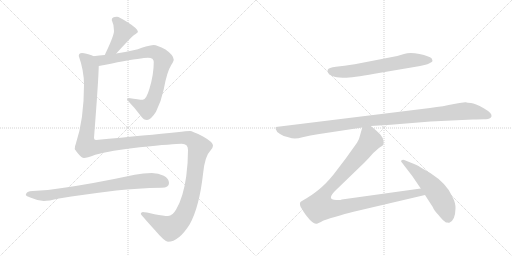
t = 0.00 s
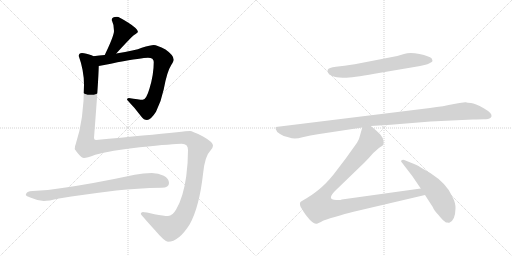
t = 1.71 s
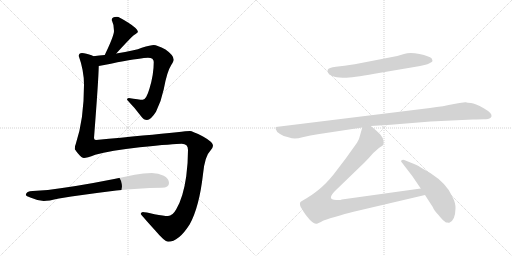
t = 3.42 s
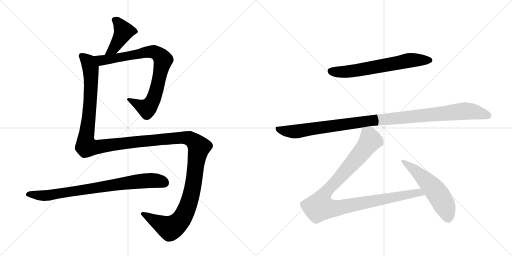
t = 5.14 s
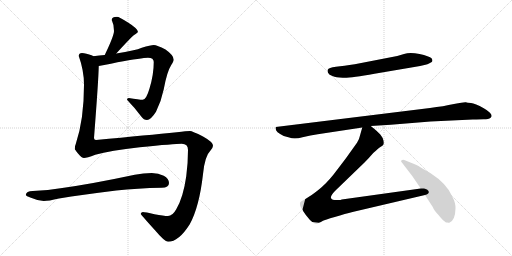
t = 6.85 s
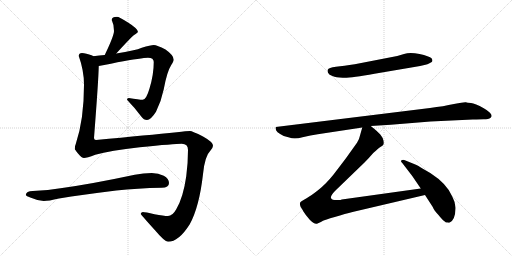
t = 8.56 s

The animated SVG that drew these frames (rendered in a browser with its animation timeline set to each time). Animation: 8 CSS @keyframes rules; one cycle of 8.56 s.

<svg version="1.1" viewBox="0 0 2048 1024" xmlns="http://www.w3.org/2000/svg">
  <g stroke="lightgray" stroke-dasharray="1,1" stroke-width="1" transform="scale(4, 4)">
    <line x1="0" y1="0" x2="256" y2="256"></line>
    <line x1="256" y1="0" x2="0" y2="256"></line>
    <line x1="128" y1="0" x2="128" y2="256"></line>
    <line x1="0" y1="128" x2="256" y2="128"></line>
    <line x1="256" y1="0" x2="512" y2="256"></line>
    <line x1="512" y1="0" x2="256" y2="256"></line>
    <line x1="384" y1="0" x2="384" y2="256"></line>
    <line x1="256" y1="128" x2="512" y2="128"></line>
  </g>
<g transform="scale(1, -1) translate(0, -850)">
   <style type="text/css">
    @keyframes keyframes0 {
      from {
       stroke: black;
       stroke-dashoffset: 424;
       stroke-width: 128;
       }
       58% {
       animation-timing-function: step-end;
       stroke: black;
       stroke-dashoffset: 0;
       stroke-width: 128;
       }
       to {
       stroke: black;
       stroke-width: 1024;
       }
       }
       #make-me-a-hanzi-animation-0 {
         animation: keyframes0 0.595052s both;
         animation-delay: 0.000000s;
         animation-timing-function: linear;
       }
    @keyframes keyframes1 {
      from {
       stroke: black;
       stroke-dashoffset: 831;
       stroke-width: 128;
       }
       73% {
       animation-timing-function: step-end;
       stroke: black;
       stroke-dashoffset: 0;
       stroke-width: 128;
       }
       to {
       stroke: black;
       stroke-width: 1024;
       }
       }
       #make-me-a-hanzi-animation-1 {
         animation: keyframes1 0.926270s both;
         animation-delay: 0.595052s;
         animation-timing-function: linear;
       }
    @keyframes keyframes2 {
      from {
       stroke: black;
       stroke-dashoffset: 1582;
       stroke-width: 128;
       }
       84% {
       animation-timing-function: step-end;
       stroke: black;
       stroke-dashoffset: 0;
       stroke-width: 128;
       }
       to {
       stroke: black;
       stroke-width: 1024;
       }
       }
       #make-me-a-hanzi-animation-2 {
         animation: keyframes2 1.537435s both;
         animation-delay: 1.521322s;
         animation-timing-function: linear;
       }
    @keyframes keyframes3 {
      from {
       stroke: black;
       stroke-dashoffset: 811;
       stroke-width: 128;
       }
       73% {
       animation-timing-function: step-end;
       stroke: black;
       stroke-dashoffset: 0;
       stroke-width: 128;
       }
       to {
       stroke: black;
       stroke-width: 1024;
       }
       }
       #make-me-a-hanzi-animation-3 {
         animation: keyframes3 0.909993s both;
         animation-delay: 3.058757s;
         animation-timing-function: linear;
       }
    @keyframes keyframes4 {
      from {
       stroke: black;
       stroke-dashoffset: 656;
       stroke-width: 128;
       }
       68% {
       animation-timing-function: step-end;
       stroke: black;
       stroke-dashoffset: 0;
       stroke-width: 128;
       }
       to {
       stroke: black;
       stroke-width: 1024;
       }
       }
       #make-me-a-hanzi-animation-4 {
         animation: keyframes4 0.783854s both;
         animation-delay: 3.968750s;
         animation-timing-function: linear;
       }
    @keyframes keyframes5 {
      from {
       stroke: black;
       stroke-dashoffset: 1109;
       stroke-width: 128;
       }
       78% {
       animation-timing-function: step-end;
       stroke: black;
       stroke-dashoffset: 0;
       stroke-width: 128;
       }
       to {
       stroke: black;
       stroke-width: 1024;
       }
       }
       #make-me-a-hanzi-animation-5 {
         animation: keyframes5 1.152507s both;
         animation-delay: 4.752604s;
         animation-timing-function: linear;
       }
    @keyframes keyframes6 {
      from {
       stroke: black;
       stroke-dashoffset: 1063;
       stroke-width: 128;
       }
       78% {
       animation-timing-function: step-end;
       stroke: black;
       stroke-dashoffset: 0;
       stroke-width: 128;
       }
       to {
       stroke: black;
       stroke-width: 1024;
       }
       }
       #make-me-a-hanzi-animation-6 {
         animation: keyframes6 1.115072s both;
         animation-delay: 5.905111s;
         animation-timing-function: linear;
       }
    @keyframes keyframes7 {
      from {
       stroke: black;
       stroke-dashoffset: 559;
       stroke-width: 128;
       }
       65% {
       animation-timing-function: step-end;
       stroke: black;
       stroke-dashoffset: 0;
       stroke-width: 128;
       }
       to {
       stroke: black;
       stroke-width: 1024;
       }
       }
       #make-me-a-hanzi-animation-7 {
         animation: keyframes7 0.704915s both;
         animation-delay: 7.020182s;
         animation-timing-function: linear;
       }
</style>
<path d="M 465 636 Q 524 701 538 711 Q 552 721 552 722 Q 552 735 512 760 Q 476 783 468 783 Q 447 783 447 770 Q 456 752 456 726 Q 456 707 419 630 C 406 603 445 614 465 636 Z" fill="lightgray"></path> 
<path d="M 395 586 Q 412 588 470 601 Q 568 619 592 619 Q 615 619 615 602 Q 615 552 598 496 Q 585 451 571 451 Q 556 451 515 458 Q 508 458 508 451 Q 540 418 565 384 Q 575 370 588 370 Q 603 370 624 403 Q 645 445 655 493 Q 668 564 685 590 Q 695 606 695 611 Q 695 629 662 652 Q 628 670 615 670 Q 603 670 567 659 Q 542 648 465 636 L 419 630 Q 398 628 373 625 C 343 622 365 581 395 586 Z" fill="lightgray"></path> 
<path d="M 328 638 Q 315 638 315 626 Q 336 568 336 511 Q 336 372 303 274 Q 299 266 299 254 Q 299 253 312 236 Q 327 218 336 218 Q 347 218 381 231 Q 441 248 559 261 Q 698 275 727 275 Q 752 275 752 250 Q 752 198 745 145 Q 733 60 705 13 Q 690 -14 672 -14 Q 655 -14 618 -7 Q 581 2 571 2 Q 563 1 563 -6 Q 563 -8 620 -71 Q 659 -117 672 -117 Q 715 -117 759 -47 Q 797 22 812 153 Q 819 226 842 248 Q 852 260 852 267 Q 852 282 812 304 Q 769 326 760 326 Q 748 326 707 321 Q 596 310 384 290 Q 376 290 376 298 Q 394 530 395 586 C 396 616 396 618 373 625 Q 372 626 369 628 Q 343 638 328 638 Z" fill="lightgray"></path> 
<path d="M 607 158 Q 574 158 539 151 Q 370 115 249 98 Q 193 89 131 86 Q 105 86 103 70 Q 105 66 121 60 Q 148 48 175 46 Q 194 46 236 56 Q 329 71 465 88 Q 548 97 647 99 Q 676 99 676 118 Q 676 135 655 147 Q 634 158 607 158 Z" fill="lightgray"></path> 
<path d="M 1498 555 L 1657 582 Q 1709 591 1716 596 L 1727 602 Q 1732 607 1727 616 Q 1717 626 1678 634 Q 1639 642 1616 634 L 1589 626 L 1419 593 Q 1375 586 1344 583 Q 1314 579 1311 571 Q 1309 568 1312 559 Q 1316 550 1330 546 Q 1344 540 1371 539 Q 1399 537 1498 555 Z" fill="lightgray"></path> 
<path d="M 1720 418 L 1103 342 Q 1097 324 1135 306 L 1157 300 Q 1178 292 1210 301 Q 1243 309 1271 313 L 1449 340 L 1483 346 L 1563 351 L 1722 364 L 1891 372 Q 1938 374 1941 373 Q 1960 372 1966 384 Q 1970 397 1935 417 Q 1900 437 1884 438 Q 1869 439 1863 441 Q 1857 442 1816 434 Q 1775 425 1720 418 Z" fill="lightgray"></path> 
<path d="M 1449 340 L 1440 308 Q 1437 292 1428 279 L 1383 216 L 1335 153 Q 1303 113 1272 89 Q 1241 65 1228 58 Q 1215 51 1206 45 Q 1195 41 1203 21 Q 1205 20 1213 5 Q 1222 -10 1239 -29 Q 1257 -48 1268 -45 Q 1287 -37 1292 -33 Q 1298 -30 1339 -18 Q 1383 -4 1410 2 L 1700 70 C 1729 77 1713 100 1683 96 L 1367 52 Q 1362 50 1357 50 L 1345 50 Q 1302 50 1345 91 L 1458 200 Q 1475 217 1493 238 Q 1516 259 1523 263 Q 1531 267 1533 271 Q 1536 274 1534 287 Q 1532 299 1522 311 Q 1513 322 1483 346 C 1460 365 1457 368 1449 340 Z" fill="lightgray"></path> 
<path d="M 1700 70 L 1731 22 Q 1736 9 1754 -10 Q 1769 -29 1775 -33 L 1784 -40 L 1790 -40 Q 1794 -42 1799 -40 Q 1821 -29 1822 16 Q 1823 38 1809 64 Q 1788 115 1721 158 Q 1682 180 1674 186 Q 1666 191 1649 197 L 1622 208 Q 1612 213 1606 209 Q 1601 204 1609 198 L 1649 146 L 1683 96 L 1700 70 Z" fill="lightgray"></path> 
      <clipPath id="make-me-a-hanzi-clip-0">
      <path d="M 465 636 Q 524 701 538 711 Q 552 721 552 722 Q 552 735 512 760 Q 476 783 468 783 Q 447 783 447 770 Q 456 752 456 726 Q 456 707 419 630 C 406 603 445 614 465 636 Z" fill="lightgray"></path>
      </clipPath>
      <path clip-path="url(#make-me-a-hanzi-clip-0)" d="M 462 768 L 471 763 L 495 724 L 455 656 L 426 640 " fill="none" id="make-me-a-hanzi-animation-0" stroke-dasharray="296 592" stroke-linecap="round"></path>

      <clipPath id="make-me-a-hanzi-clip-1">
      <path d="M 395 586 Q 412 588 470 601 Q 568 619 592 619 Q 615 619 615 602 Q 615 552 598 496 Q 585 451 571 451 Q 556 451 515 458 Q 508 458 508 451 Q 540 418 565 384 Q 575 370 588 370 Q 603 370 624 403 Q 645 445 655 493 Q 668 564 685 590 Q 695 606 695 611 Q 695 629 662 652 Q 628 670 615 670 Q 603 670 567 659 Q 542 648 465 636 L 419 630 Q 398 628 373 625 C 343 622 365 581 395 586 Z" fill="lightgray"></path>
      </clipPath>
      <path clip-path="url(#make-me-a-hanzi-clip-1)" d="M 382 621 L 406 608 L 596 643 L 629 637 L 648 618 L 653 611 L 631 508 L 618 463 L 597 425 L 588 417 L 576 420 L 517 449 " fill="none" id="make-me-a-hanzi-animation-1" stroke-dasharray="703 1406" stroke-linecap="round"></path>

      <clipPath id="make-me-a-hanzi-clip-2">
      <path d="M 328 638 Q 315 638 315 626 Q 336 568 336 511 Q 336 372 303 274 Q 299 266 299 254 Q 299 253 312 236 Q 327 218 336 218 Q 347 218 381 231 Q 441 248 559 261 Q 698 275 727 275 Q 752 275 752 250 Q 752 198 745 145 Q 733 60 705 13 Q 690 -14 672 -14 Q 655 -14 618 -7 Q 581 2 571 2 Q 563 1 563 -6 Q 563 -8 620 -71 Q 659 -117 672 -117 Q 715 -117 759 -47 Q 797 22 812 153 Q 819 226 842 248 Q 852 260 852 267 Q 852 282 812 304 Q 769 326 760 326 Q 748 326 707 321 Q 596 310 384 290 Q 376 290 376 298 Q 394 530 395 586 C 396 616 396 618 373 625 Q 372 626 369 628 Q 343 638 328 638 Z" fill="lightgray"></path>
      </clipPath>
      <path clip-path="url(#make-me-a-hanzi-clip-2)" d="M 326 627 L 352 604 L 363 561 L 363 472 L 344 300 L 346 265 L 379 261 L 541 283 L 749 299 L 772 288 L 796 262 L 762 60 L 744 7 L 720 -34 L 680 -63 L 569 -4 " fill="none" id="make-me-a-hanzi-animation-2" stroke-dasharray="1454 2908" stroke-linecap="round"></path>

      <clipPath id="make-me-a-hanzi-clip-3">
      <path d="M 607 158 Q 574 158 539 151 Q 370 115 249 98 Q 193 89 131 86 Q 105 86 103 70 Q 105 66 121 60 Q 148 48 175 46 Q 194 46 236 56 Q 329 71 465 88 Q 548 97 647 99 Q 676 99 676 118 Q 676 135 655 147 Q 634 158 607 158 Z" fill="lightgray"></path>
      </clipPath>
      <path clip-path="url(#make-me-a-hanzi-clip-3)" d="M 110 72 L 190 68 L 564 126 L 630 127 L 659 117 " fill="none" id="make-me-a-hanzi-animation-3" stroke-dasharray="683 1366" stroke-linecap="round"></path>

      <clipPath id="make-me-a-hanzi-clip-4">
      <path d="M 1498 555 L 1657 582 Q 1709 591 1716 596 L 1727 602 Q 1732 607 1727 616 Q 1717 626 1678 634 Q 1639 642 1616 634 L 1589 626 L 1419 593 Q 1375 586 1344 583 Q 1314 579 1311 571 Q 1309 568 1312 559 Q 1316 550 1330 546 Q 1344 540 1371 539 Q 1399 537 1498 555 Z" fill="lightgray"></path>
      </clipPath>
      <path clip-path="url(#make-me-a-hanzi-clip-4)" d="M 1321 566 L 1382 563 L 1638 609 L 1717 609 " fill="none" id="make-me-a-hanzi-animation-4" stroke-dasharray="528 1056" stroke-linecap="round"></path>

      <clipPath id="make-me-a-hanzi-clip-5">
      <path d="M 1720 418 L 1103 342 Q 1097 324 1135 306 L 1157 300 Q 1178 292 1210 301 Q 1243 309 1271 313 L 1449 340 L 1483 346 L 1563 351 L 1722 364 L 1891 372 Q 1938 374 1941 373 Q 1960 372 1966 384 Q 1970 397 1935 417 Q 1900 437 1884 438 Q 1869 439 1863 441 Q 1857 442 1816 434 Q 1775 425 1720 418 Z" fill="lightgray"></path>
      </clipPath>
      <path clip-path="url(#make-me-a-hanzi-clip-5)" d="M 1112 337 L 1135 326 L 1185 324 L 1493 369 L 1860 406 L 1955 387 " fill="none" id="make-me-a-hanzi-animation-5" stroke-dasharray="981 1962" stroke-linecap="round"></path>

      <clipPath id="make-me-a-hanzi-clip-6">
      <path d="M 1449 340 L 1440 308 Q 1437 292 1428 279 L 1383 216 L 1335 153 Q 1303 113 1272 89 Q 1241 65 1228 58 Q 1215 51 1206 45 Q 1195 41 1203 21 Q 1205 20 1213 5 Q 1222 -10 1239 -29 Q 1257 -48 1268 -45 Q 1287 -37 1292 -33 Q 1298 -30 1339 -18 Q 1383 -4 1410 2 L 1700 70 C 1729 77 1713 100 1683 96 L 1367 52 Q 1362 50 1357 50 L 1345 50 Q 1302 50 1345 91 L 1458 200 Q 1475 217 1493 238 Q 1516 259 1523 263 Q 1531 267 1533 271 Q 1536 274 1534 287 Q 1532 299 1522 311 Q 1513 322 1483 346 C 1460 365 1457 368 1449 340 Z" fill="lightgray"></path>
      </clipPath>
      <path clip-path="url(#make-me-a-hanzi-clip-6)" d="M 1456 332 L 1477 303 L 1481 288 L 1473 274 L 1304 83 L 1287 54 L 1279 23 L 1338 16 L 1674 79 L 1691 73 " fill="none" id="make-me-a-hanzi-animation-6" stroke-dasharray="935 1870" stroke-linecap="round"></path>

      <clipPath id="make-me-a-hanzi-clip-7">
      <path d="M 1700 70 L 1731 22 Q 1736 9 1754 -10 Q 1769 -29 1775 -33 L 1784 -40 L 1790 -40 Q 1794 -42 1799 -40 Q 1821 -29 1822 16 Q 1823 38 1809 64 Q 1788 115 1721 158 Q 1682 180 1674 186 Q 1666 191 1649 197 L 1622 208 Q 1612 213 1606 209 Q 1601 204 1609 198 L 1649 146 L 1683 96 L 1700 70 Z" fill="lightgray"></path>
      </clipPath>
      <path clip-path="url(#make-me-a-hanzi-clip-7)" d="M 1611 204 L 1683 148 L 1751 74 L 1786 9 L 1792 -17 L 1787 -27 " fill="none" id="make-me-a-hanzi-animation-7" stroke-dasharray="431 862" stroke-linecap="round"></path>

</g>
</svg>
